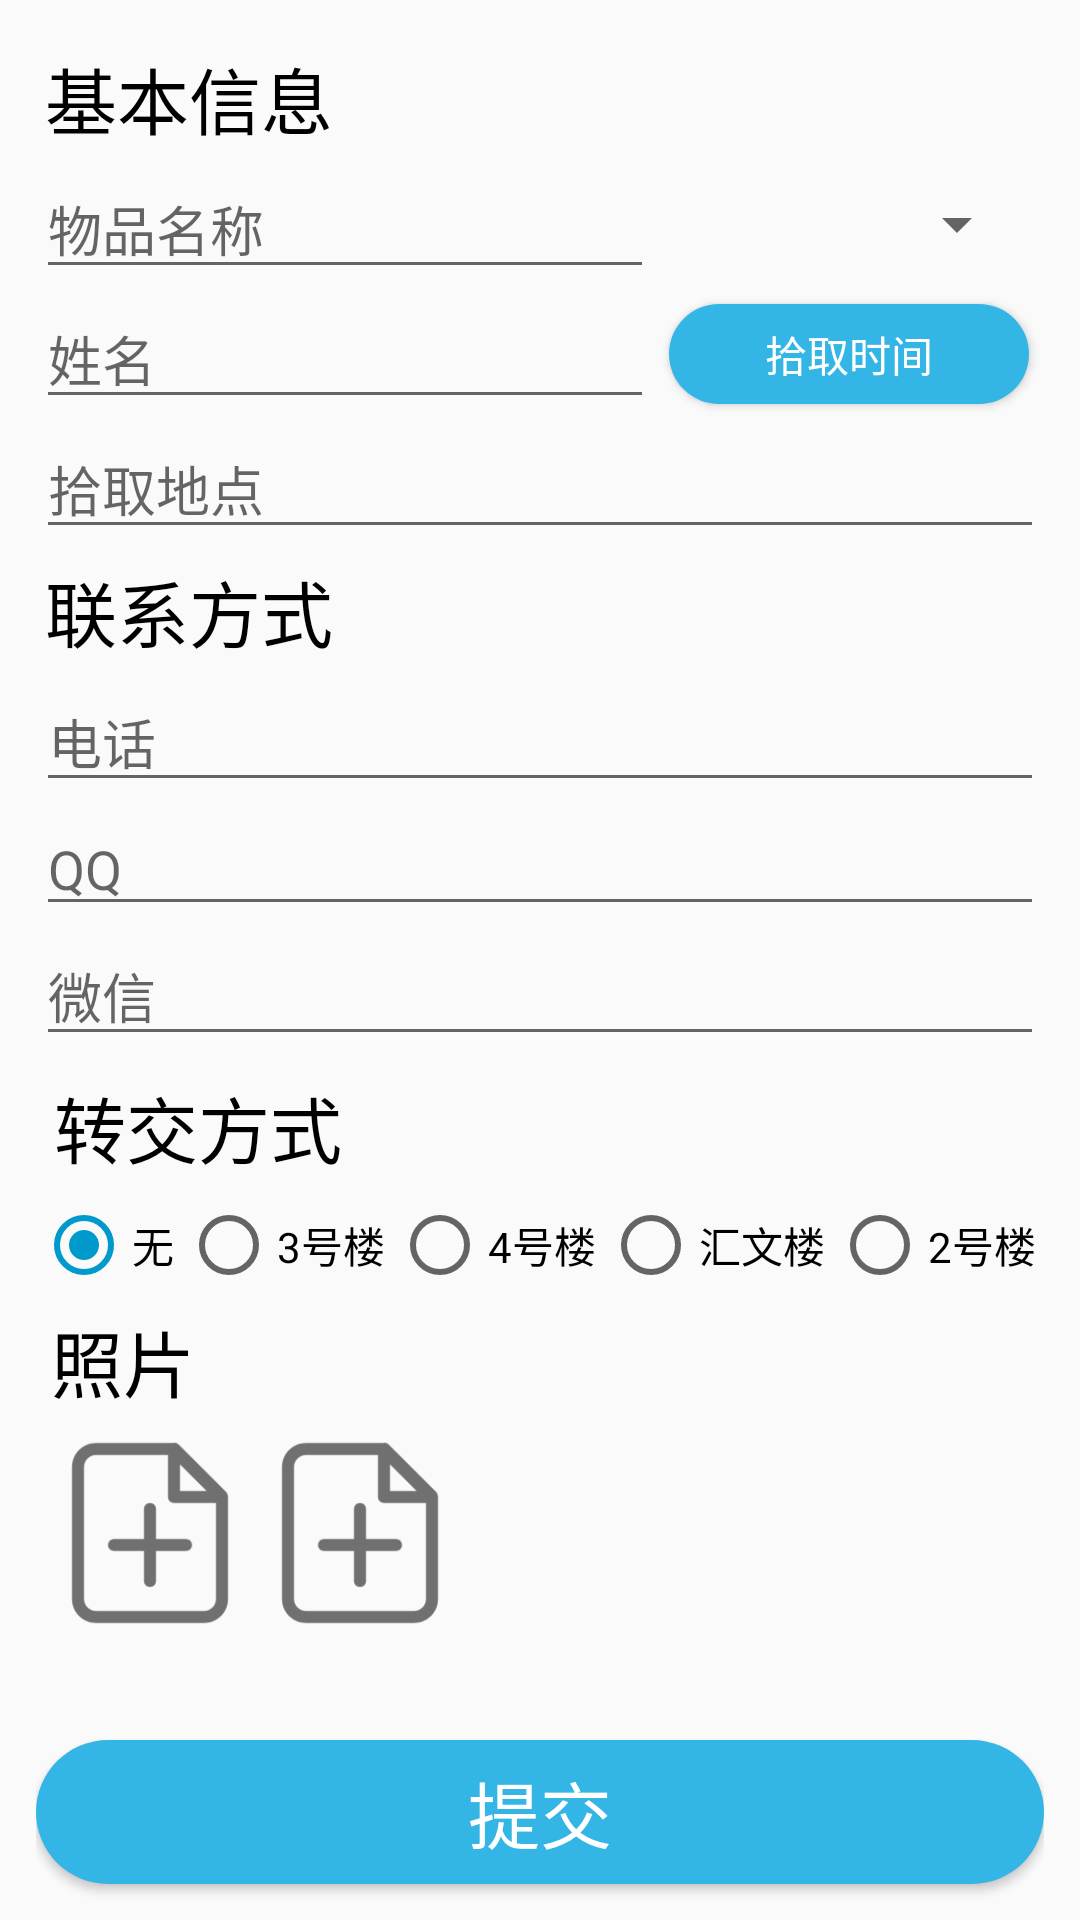

Reconstruct the res/layout file that produces this screen, plus the resources it refers to.
<!-- AndroidManifest.xml: application theme AppTheme -->
<!-- res/layout/activity_i_pick_thing.xml -->
<?xml version="1.0" encoding="utf-8"?>
<RelativeLayout xmlns:android="http://schemas.android.com/apk/res/android"
    xmlns:app="http://schemas.android.com/apk/res-auto"
    xmlns:tools="http://schemas.android.com/tools"
    android:layout_width="match_parent"
    android:layout_height="match_parent"
    tools:context=".activities.I_pick_thing">

    
    
    
    
    

    

    <LinearLayout
        android:layout_width="match_parent"
        android:layout_height="match_parent"

        android:layout_marginStart="12dp"
        android:layout_marginTop="12dp"
        android:layout_marginEnd="12dp"
        android:orientation="vertical">

        <TextView
            android:id="@+id/textView13"
            android:layout_width="match_parent"
            android:layout_height="wrap_content"
            android:layout_margin="3dp"
            android:text="基本信息"
            android:textColor="@android:color/black"
            android:textSize="24sp" />

        <LinearLayout
            android:layout_width="match_parent"
            android:layout_height="wrap_content"
            android:orientation="horizontal">

            <EditText
                android:id="@+id/pick_thing_name"
                android:layout_width="0dp"
                android:layout_height="wrap_content"
                android:layout_weight="1"
                android:gravity="left|center"
                android:hint="物品名称" />

            <Spinner
                android:id="@+id/indicator_thing"
                android:layout_width="120dp"
                android:layout_height="match_parent"
                android:layout_margin="5dp">

            </Spinner>

        </LinearLayout>

        <LinearLayout
            android:layout_width="match_parent"
            android:layout_height="wrap_content"
            android:orientation="horizontal">

            <EditText
                android:id="@+id/pick_thing_people"
                android:layout_width="0dp"
                android:layout_height="wrap_content"
                android:layout_weight="1"
                android:hint="姓名" />

            <Button
                android:id="@+id/find_time"
                android:layout_width="120dp"
                android:layout_height="match_parent"
                android:layout_margin="5dp"
                android:layout_marginStart="0dp"
                android:layout_marginEnd="0dp"
                android:background="@drawable/shape_button"
                android:gravity="center"
                android:text="拾取时间"
                android:textColor="@android:color/background_light"
                android:textSize="14sp" />
        </LinearLayout>

        <EditText
            android:id="@+id/pick_thing_place"
            android:layout_width="match_parent"
            android:layout_height="wrap_content"
            android:hint="拾取地点" />

        <TextView
            android:id="@+id/textView11"
            android:layout_width="match_parent"
            android:layout_height="wrap_content"
            android:layout_margin="3dp"
            android:text="联系方式"
            android:textColor="@android:color/black"
            android:textSize="24sp" />

        <LinearLayout
            android:layout_width="match_parent"
            android:layout_height="wrap_content"
            android:orientation="vertical">

            <EditText
                android:id="@+id/pick_thing_tel"
                android:layout_width="match_parent"
                android:layout_height="0dp"
                android:layout_weight="1"
                android:hint="电话" />

            <EditText
                android:id="@+id/pick_thing_QQ"
                android:layout_width="match_parent"
                android:layout_height="0dp"
                android:layout_weight="1"
                android:hint="QQ" />

            <EditText
                android:id="@+id/pick_thing_VX"
                android:layout_width="match_parent"
                android:layout_height="0dp"
                android:layout_weight="1"
                android:hint="微信" />

        </LinearLayout>

        <TextView
            android:layout_width="match_parent"
            android:layout_height="wrap_content"
            android:layout_margin="6dp"
            android:text="转交方式"
            android:textColor="@android:color/black"
            android:textSize="24sp" />

        <RadioGroup
            android:id="@+id/pick_thing_option"
            android:layout_width="match_parent"
            android:layout_height="wrap_content"
            android:orientation="horizontal"
            android:checkedButton="@id/radio_button">

            <RadioButton
                android:id="@+id/radio_button"
                android:layout_width="wrap_content"
                android:layout_height="wrap_content"
                android:layout_weight="1"
                android:text="无" />

            <RadioButton
                android:layout_width="wrap_content"
                android:layout_height="wrap_content"
                android:layout_weight="1"
                android:text="3号楼" />

            <RadioButton
                android:layout_width="wrap_content"
                android:layout_height="wrap_content"
                android:layout_weight="1"
                android:text="4号楼" />

            <RadioButton
                android:layout_width="wrap_content"
                android:layout_height="wrap_content"
                android:layout_weight="1"
                android:text="汇文楼" />

            <RadioButton
                android:layout_width="wrap_content"
                android:layout_height="wrap_content"
                android:layout_weight="1"
                android:text="2号楼" />

        </RadioGroup>

        <TextView
            android:id="@+id/textView14"
            android:layout_width="wrap_content"
            android:layout_height="wrap_content"
            android:layout_margin="5dp"
            android:text="照片"
            android:textColor="@android:color/black"
            android:textSize="24sp" />

        <android.support.constraint.ConstraintLayout
            android:layout_width="match_parent"
            android:layout_height="0dp"
            android:layout_weight="1">

            <LinearLayout
                android:layout_width="wrap_content"
                android:layout_height="wrap_content"
                app:layout_constraintStart_toStartOf="parent"
                app:layout_constraintTop_toTopOf="parent">

                <ImageView
                    android:id="@+id/addphoto1"
                    android:layout_width="70dp"
                    android:layout_height="70dp"
                    android:paddingLeft="6dp"
                    android:src="@drawable/add" />

                <ImageView
                    android:id="@+id/addphoto2"
                    android:layout_width="70dp"
                    android:layout_height="70dp"
                    android:layout_toRightOf="@id/addphoto1"
                    android:paddingLeft="6dp"
                    android:src="@drawable/add"
                    tools:layout_editor_absoluteX="126dp" />
            </LinearLayout>

            <Button
                android:id="@+id/submit_information"
                android:layout_width="match_parent"
                android:layout_height="wrap_content"
                android:layout_alignParentEnd="true"
                android:layout_alignParentBottom="true"
                android:layout_marginBottom="12dp"
                android:background="@drawable/shape_button"
                android:text="提交"
                android:textColor="@android:color/background_light"
                android:textSize="24sp"
                app:layout_constraintBottom_toBottomOf="parent" />
        </android.support.constraint.ConstraintLayout>

    </LinearLayout>

    <FrameLayout
        android:id="@+id/datePicker_layout"
        android:layout_width="wrap_content"
        android:layout_height="wrap_content"
        android:layout_centerInParent="true">

    </FrameLayout>

</RelativeLayout>
<!-- resources referenced by this layout -->
<resources>
  <!-- drawable add: png bitmap (drawable-v24, 4412 bytes) -->
  <!-- drawable shape_button (drawable-v24) -->
  <?xml version="1.0" encoding="utf-8"?>
  <shape xmlns:android="http://schemas.android.com/apk/res/android">
  
      <solid android:color="@color/shallow_blue_light"/>
  
      <corners android:radius="25dp"/>
  
  </shape>
  <style name="AppTheme" parent="Theme.AppCompat.Light.DarkActionBar">
          
          <item name="colorPrimary">@color/shallow_blue</item>
          <item name="colorPrimaryDark">@color/shallow_blue</item>
          <item name="colorAccent">@color/shallow_blue</item>
      </style>
  <color name="shallow_blue_light">@android:color/holo_blue_light</color>
  <color name="shallow_blue">@android:color/holo_blue_dark</color>
</resources>
